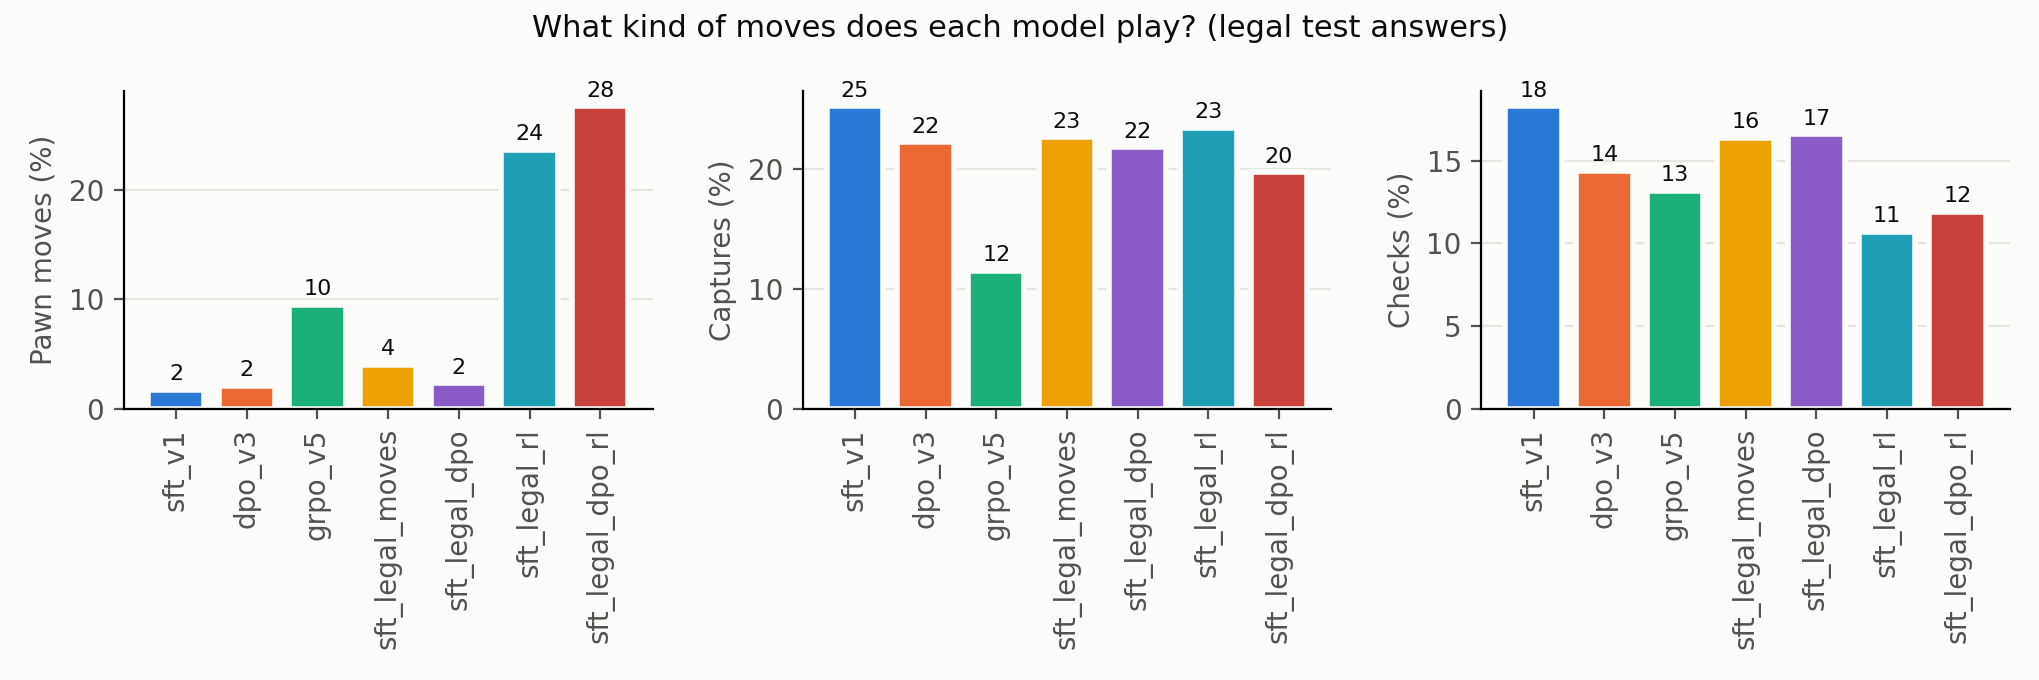

The file beside this chart, header and first rows:
Model, Pawn moves (%), Captures (%), Checks (%)
sft_v1, 1.7, 25.2, 18.3
dpo_v3, 2.1, 22.2, 14.4
grpo_v5, 9.5, 11.5, 13.2
sft_legal_moves, 4.0, 22.6, 16.4
sft_legal_dpo, 2.3, 21.8, 16.6
sft_legal_rl, 23.7, 23.4, 10.7
sft_legal_dpo_rl, 27.7, 19.7, 11.9
